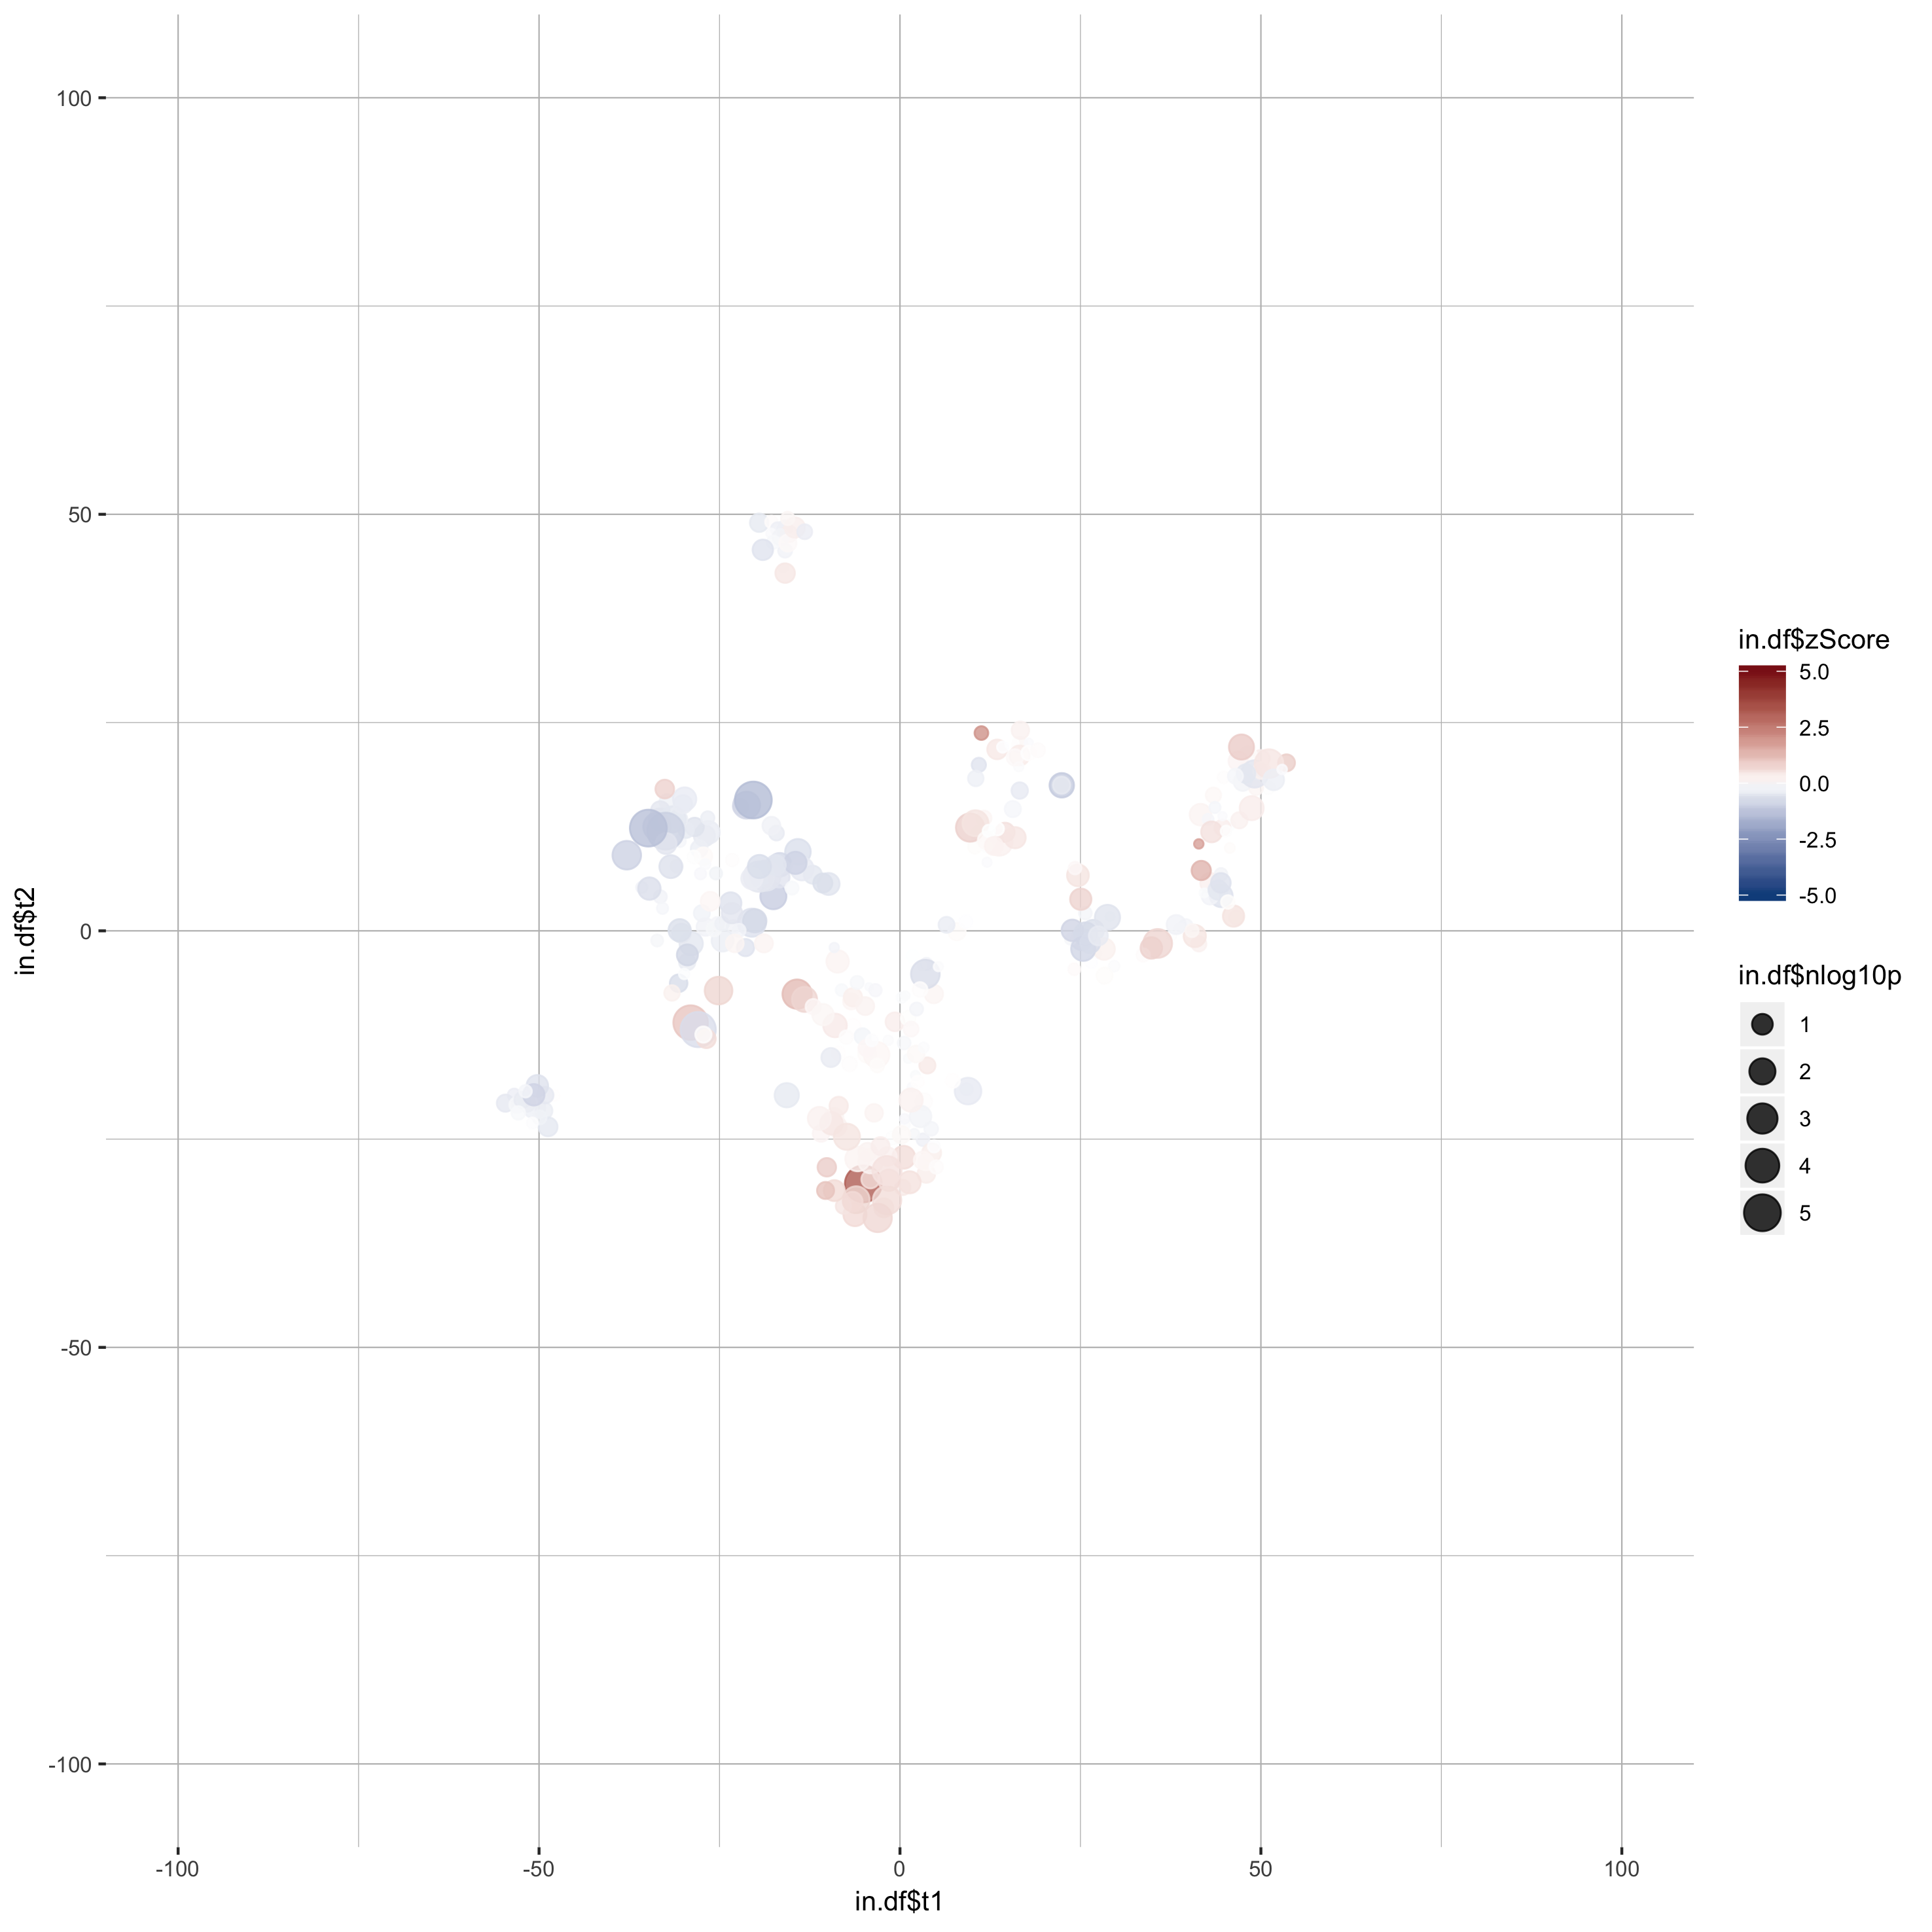

The data file committed next to this chart (first rows):
gene_name, t1, t2, zScore, pValue
A1l, 11.65, 13.54, 0.149, 0.502
A2l, 13.75, 10.61, 0.2395, 0.008874
Actl6b, 11.06, 11.6, 0.1189, 0.2762
Aff1, 12.05, 8.235, -0.09041, 0.9618
Aff4, 14.55, 11.83, 0.5132, 0.1686
Arid1b, -10.93, -24.32, 0.1831, 0.3384
Arid2, 10.37, 10.08, 0.04881, 0.6104
Asxl1, 15.95, 11.18, 0.4309, 0.08539
Asxl2, 13.46, 21.78, 0.3857, 0.1424
Asxl3, 11.96, 10.13, -0.02133, 0.8248
Atad2, 9.711, 12.4, 0.7926, 0.003281
Atad2b, 10.46, 12.92, 0.4605, 0.01107
Atm, 13.49, 12.24, -0.0008138, 0.6579
Atr, 12.01, 10.85, 0.09205, 0.2495
Atrx, 12.31, 11.99, -0.01139, 0.7382
Aurkb, 13.01, 10.19, 0.2045, 0.2323
Baz1a, 41.4, -1.578, 0.2268, 0.4865
Baz1b, 39.6, 0.5949, -0.2105, 0.6264
Baz2a, 45.69, 9.95, 0.07151, 0.927
Baz2b, 37.66, -0.5716, -0.02366, 0.957
Bmi1, 35.7, -1.511, 0.7097, 0.002391
Bop1, 40.84, -0.6231, 0.4368, 0.05681
Bptf, 29.68, -4.24, -0.07639, 0.873
Brd1, 38.76, 0.2983, -0.05211, 0.9486
Brd2, 33.69, -2.908, 0.05955, 0.6402
Brd3, 34.82, -2.05, 0.79, 0.07491
Brd4, -5.078, -30.38, 3.148, 0
Brd7, -8.826, -23.45, 0.23, 0.1174
Brd8, 9.238, -19.01, -0.1296, 0.7835
Brd9, 24.65, 6.66, 0.4575, 0.06863
Brdt, -4.492, -26.55, 0.2215, 0.218
Brpf1, 38.27, 0.751, -0.2487, 0.1712
Brpf3, 40.45, 0.02763, 0.1573, 0.6721
Brwd1, 16.61, 22.36, 0.1604, 0.4715
Brwd3, 10.93, 19.92, -0.562, 0.5623
Carm1, 15.52, 22.48, -0.0002426, 0.637
Cbx1, 16.68, 24.08, 0.2368, 0.2753
Cbx2, -6.477, -11.43, 0.02042, 0.4931
Cbx3, 17.84, 22.58, -0.09147, 0.9936
Cbx4, 15.64, 14.61, -0.1732, 0.3752
Cbx5, 16.57, 21.05, 0.3277, 0.1307
Cbx6, 16.69, 18.42, -0.004344, 0.8871
Cbx7, 16.46, 19.7, -0.07264, 0.9597
Cbx8, 15.93, 20.82, 0.1003, 0.3605
Cd4, 3.322, -20.48, 0.04145, 0.337
Cecr2, 3.645, -29.18, 0.3007, 0.2581
Chaf1a, 22.41, 17.47, -1.1, 0.02243
Chaf1b, 22.39, 17.48, -0.4433, 0.291
Chd1, 17.82, 21.34, 0.01609, 0.5258
Chd1l, 19.12, 21.67, 0.06072, 0.5811
Chd2, 14.23, 22.05, -0.01844, 0.8401
Chd3, 27.2, -2.74, -0.09053, 0.9423
Chd4, 26.5, -3.799, -0.01435, 0.7933
Chd5, 26.76, 0.0391, -0.6543, 0.08187
Chd6, 29.1, 1.712, -0.1047, 0.9866
Chd7, -5.858, -27.38, 0.1944, 0.01953
Chd8, 28.74, 1.612, -0.5745, 0.01588
Chd9, 25.17, -1.027, -0.6823, 0.07742
Clock, -9.145, -22.41, 0.1675, 0.1821
Crebbp, 28.28, -2.184, 0.2433, 0.07901
... 261 more rows
